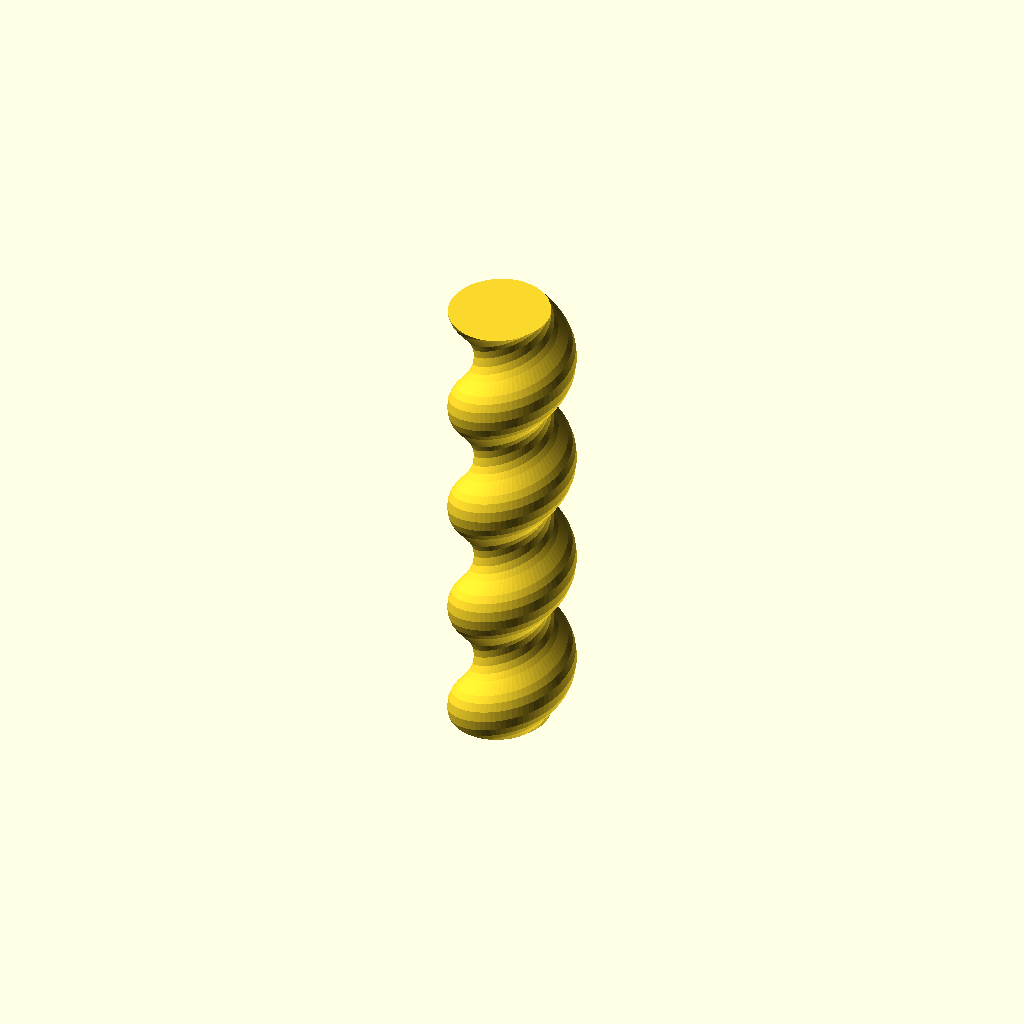
Cell 1 — every parameter at its default value.
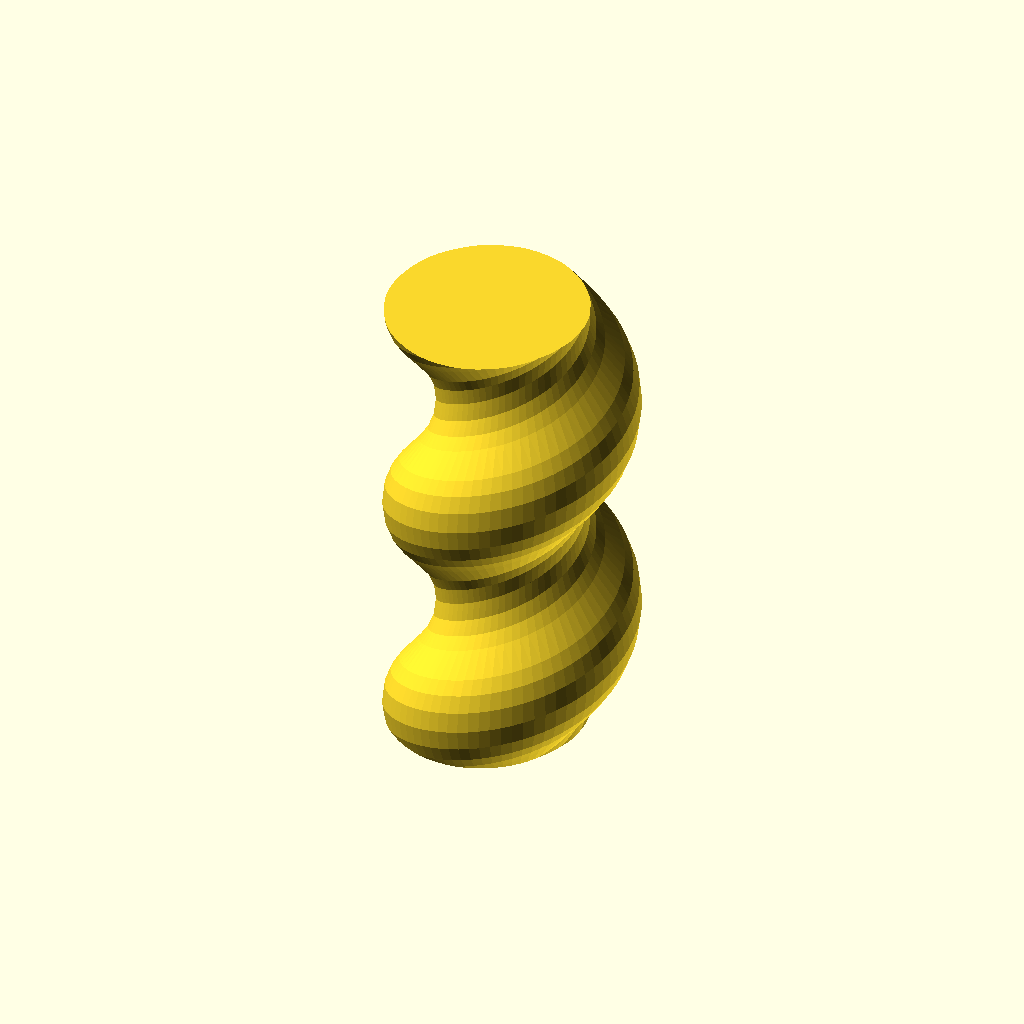
Cell 2: verticalPeriod = 50 (everything else at default).
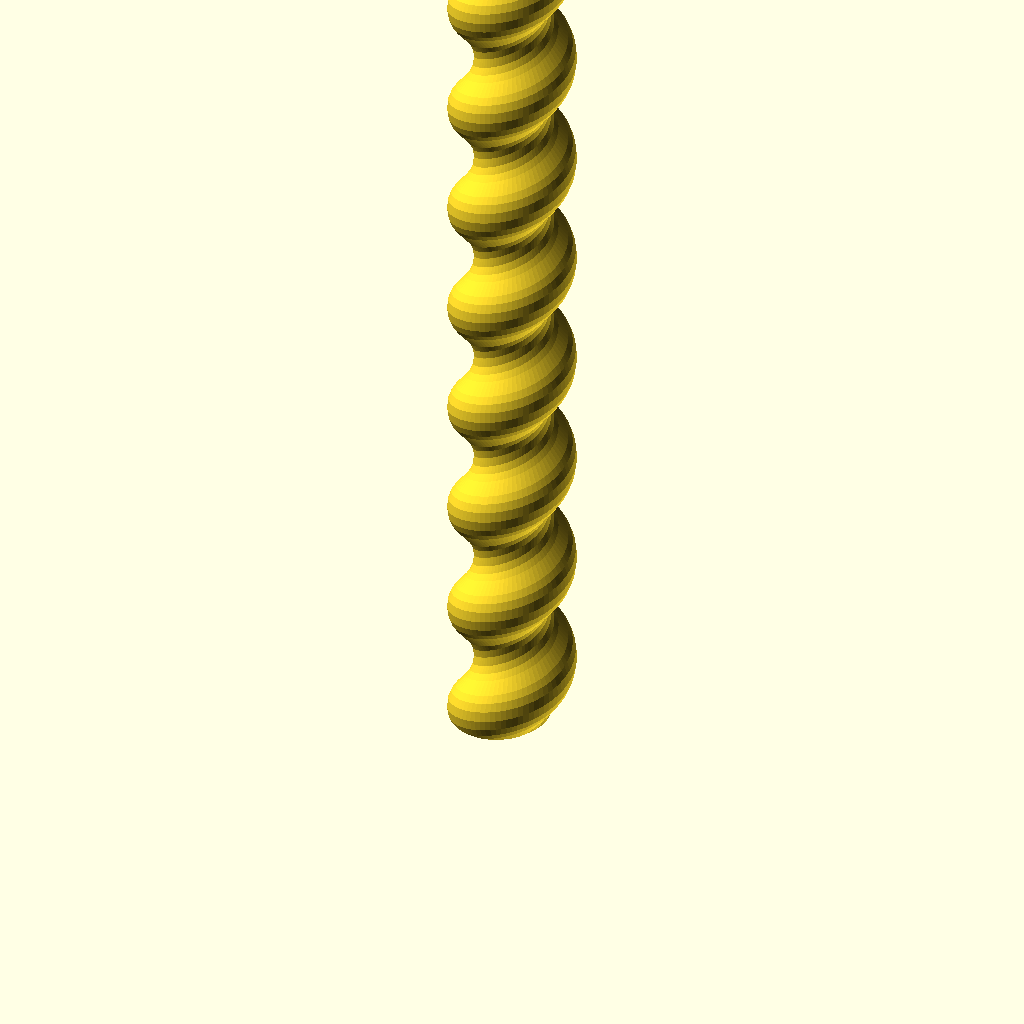
Cell 3: height = 200 (everything else at default).
One fixed orthographic camera (rotation 55°, 0°, 25°; colour scheme Cornfield) for every cell.
Source of the model, granada.scad:
use <quickthread.scad>;

verticalPeriod = 25;
horizontalAmplitude = 5;
slicesPerPeriod = 24;
height = 100;

center_solomonic_1 = [79.199909333,42.292352021];
size_solomonic_1 = [1.631156250,7.371619750];
stroke_width_solomonic_1 = 0.066145833;
// paths for solomonic_1
points_solomonic_1_1 = [ [-0.815578125,-3.685809875],[-0.748958998,-3.150609391],[-0.572605793,-2.734330050],[-0.031722219,-2.073088138],[0.262295618,-1.735402233],[0.525022465,-1.331190808],[0.721202056,-0.814092195],[0.815578125,-0.137744729],[0.745489380,0.521014405],[0.560709961,1.042796876],[0.299470093,1.470260329],[-0.299470093,2.212860759],[-0.560709961,2.613313024],[-0.745489380,3.090076848],[-0.815578125,3.685809875] ];

points_left = points_solomonic_1_1[0][0];
points_bottom = points_solomonic_1_1[0][1];
points_top = points_solomonic_1_1[len(points_solomonic_1_1)-1][1];
scale = verticalPeriod / (points_top-points_bottom);
innerDiameter = 4.607347540 * scale;
profile = scale * [for (p=points_solomonic_1_1) p-[points_left,points_bottom]];
rawThread(profile, d=innerDiameter, h=height, clip=true);    
Customizer parameters (derived from the source; name, type, default, range or options):
verticalPeriod: number, default 25
horizontalAmplitude: number, default 5
slicesPerPeriod: number, default 24
height: number, default 100
center_solomonic_1: vector, default [79.199909333, 42.292352021]
size_solomonic_1: vector, default [1.63115625, 7.37161975]
stroke_width_solomonic_1: number, default 0.066145833
